Run: headless pygame with SDL's dummy video driver; simulated clock (each Clock.tick advances the game by its frame time, no real sleeping); random seed 0; keys injected as events and as key.get_pressed() state; no mouse input.
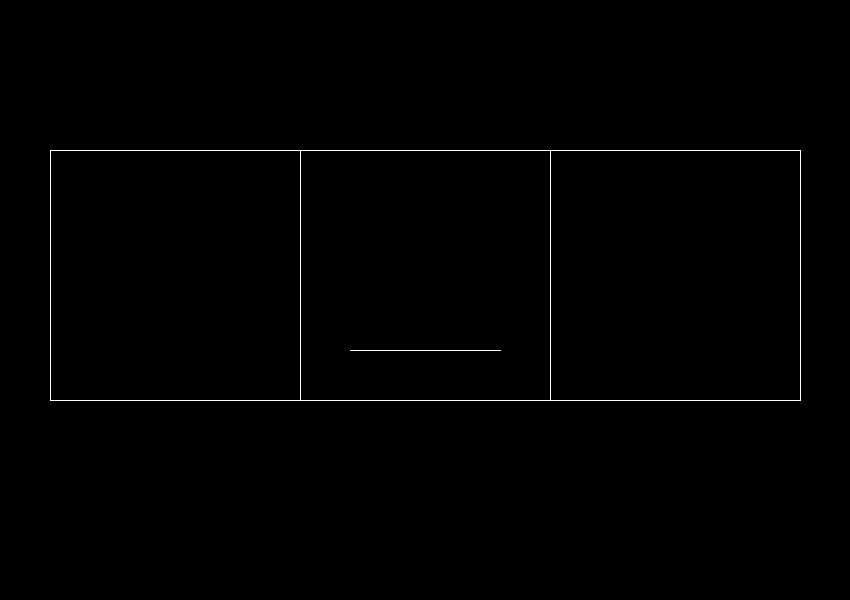
Frame 1 of 4 · flips 1–60 · no input
Frame 2 of 4 · flips 61–180 · tapped SPACE, RETURN · held RIGHT (→), D · screen unchanged from frame 1, image omitted
Frame 3 of 4 · flips 181–300 · held DOWN (↓), S · screen unchanged from frame 2, image omitted
Frame 4 of 4 · flips 301–420 · held LEFT (←), A, UP (↑), W · screen unchanged from frame 3, image omitted

The pygame program that drew these frames:

import pygame
from pygame.locals import *

def main():
    # Initialize Pygame
    pygame.init()

    # Set up display dimensions
    width, height = 850, 600
    screen = pygame.display.set_mode((width, height))

    # Set up the colors
    white = (255, 255, 255)


    # Main loop
    running = True
    while running:


        #First Squares
        pygame.draw.line(screen,white,(50,400),(300,400))
        pygame.draw.line(screen,white,(300,400),(550,400))
        pygame.draw.line(screen,white,(550,400),(800,400))
        pygame.draw.line(screen,white,(50,400),(50,150))
        pygame.draw.line(screen,white,(300,400),(300,150))
        pygame.draw.line(screen,white,(550,400),(550,150))
        pygame.draw.line(screen,white,(800,400),(800,150))
        pygame.draw.line(screen,white,(50,150),(300,150))
        pygame.draw.line(screen,white,(300,150),(550,150))
        pygame.draw.line(screen,white,(550,150),(800,150))

        #Second Squares
        pygame.draw.line(screen,white,(350,350),(500,350))


        pygame.display.flip()

def draw_square(screen,color,x,y,z):

    pygame.draw.line(screen,color,(x,z),(y,z))
    pygame.draw.line(screen,color,(x,z),(x,y))
    pygame.draw.line(screen,color,(x,y),(y,y))
    pygame.draw.line(screen,color,(y,y),(y,z))

main()

# Quit Pygame
pygame.quit()
